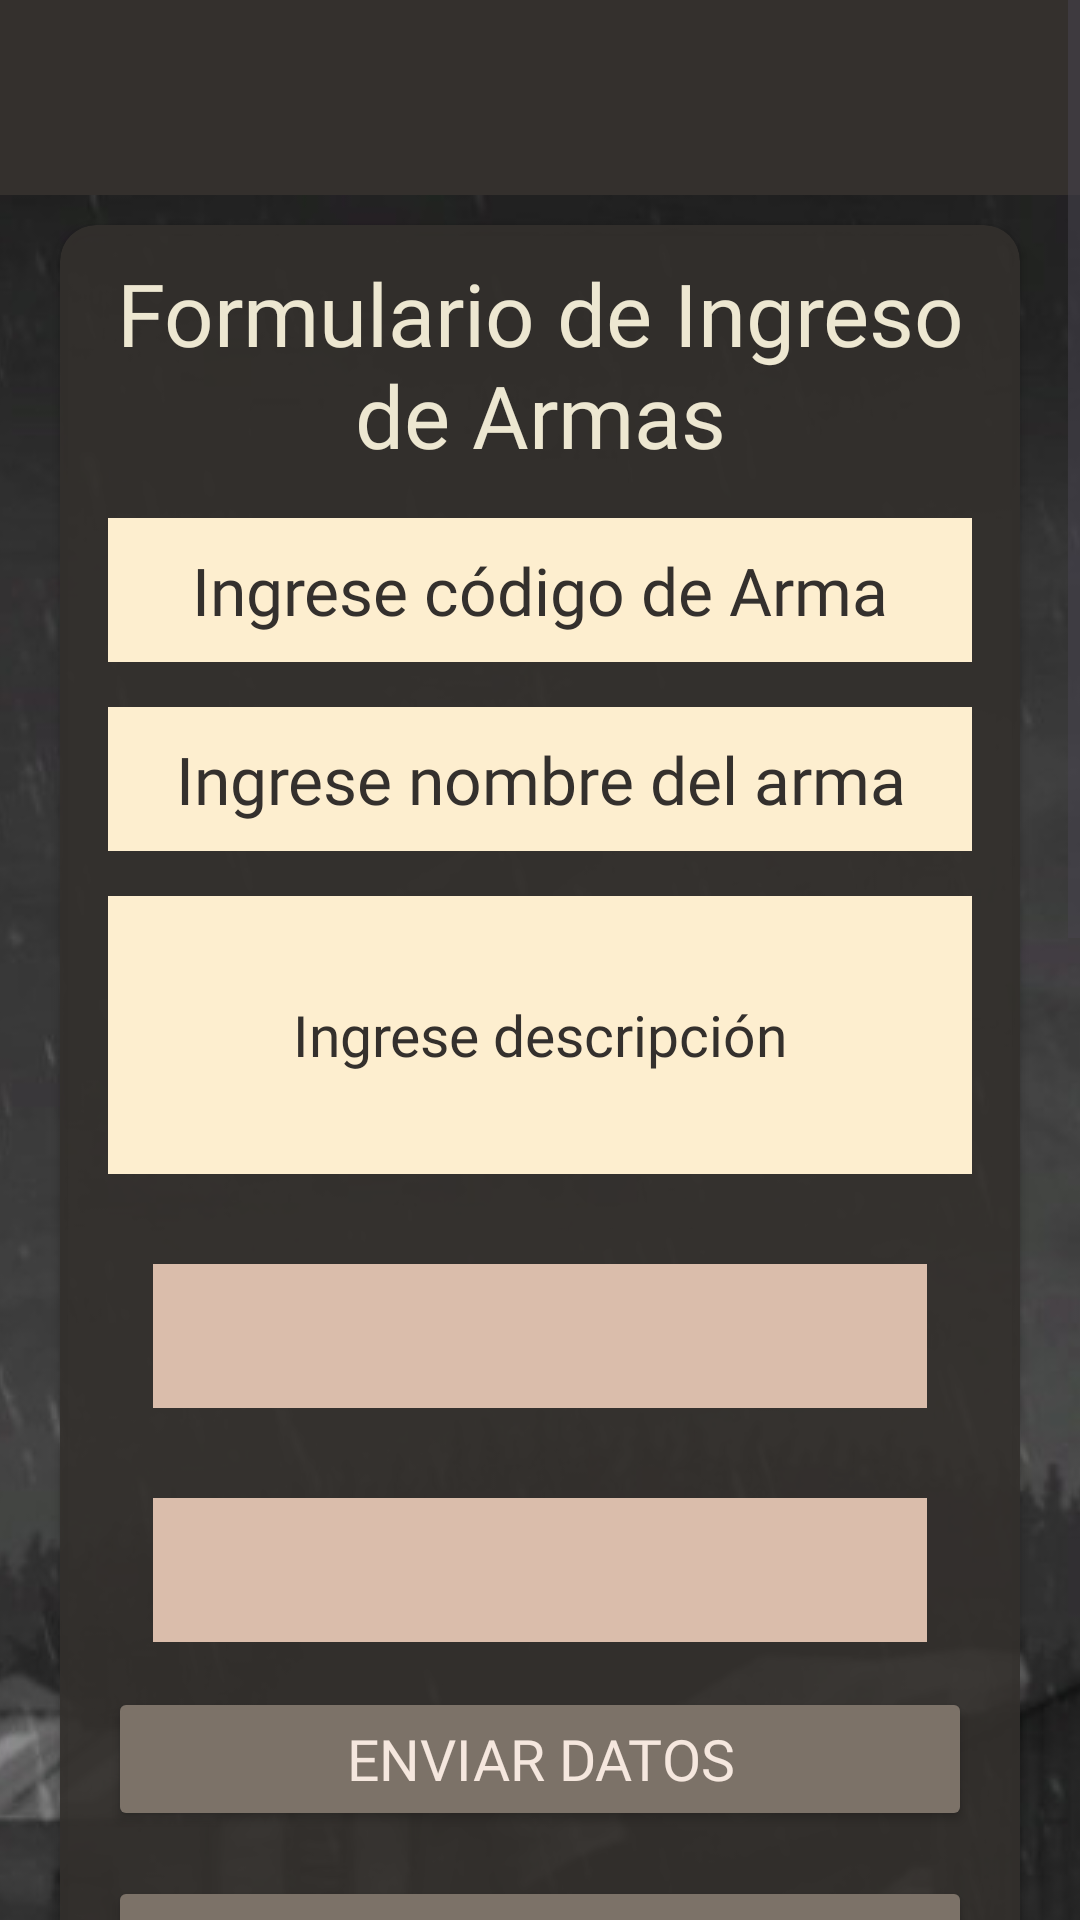

Here is an Android app screen rendered from its layout file. Give the layout XML and the strings, colors and styles it references.
<!-- AndroidManifest.xml: application theme Theme.AppLayouts -->
<!-- res/layout/activity_firebase.xml -->
<?xml version="1.0" encoding="utf-8"?>
<ScrollView
    xmlns:android="http://schemas.android.com/apk/res/android"
    xmlns:tools="http://schemas.android.com/tools"
    android:layout_width="match_parent"
    android:layout_height="match_parent">
<RelativeLayout xmlns:android="http://schemas.android.com/apk/res/android"
    xmlns:tools="http://schemas.android.com/tools"
    android:layout_width="match_parent"
    android:layout_height="match_parent"
    xmlns:app="http://schemas.android.com/apk/res-auto"
    android:background="#34302d">
    <FrameLayout
        android:layout_marginTop="60dp"
        android:layout_marginBottom="160dp"
        android:layout_width="match_parent"
        android:layout_height="match_parent"
        android:background="#6b6a65">
    </FrameLayout>
    <ImageView
        android:layout_marginTop="65dp"
        android:layout_marginBottom="165dp"
        android:layout_width="match_parent"
        android:layout_height="match_parent"
        android:importantForAccessibility="no"
        android:scaleType="centerCrop"
        android:src="@drawable/sawmill">
    </ImageView>

    <androidx.cardview.widget.CardView
        android:layout_width="match_parent"
        android:layout_height="900dp"
        android:layout_marginHorizontal="20dp"
        android:backgroundTint="#E634302d"
        app:cardCornerRadius="12dp"
        android:layout_marginTop="75dp"
        android:layout_gravity="center">
        <LinearLayout
            android:layout_width="match_parent"
            android:layout_height="match_parent"
            android:layout_marginVertical="10dp"
            android:layout_marginHorizontal="16dp"
            android:orientation="vertical">
            <TextView
                android:layout_width="match_parent"
                android:text="Formulario de Ingreso de Armas"
                android:layout_height="wrap_content"
                android:textColor="#ede7d1"
                android:textSize="29sp"
                android:fontFamily="@font/tf2build"
                android:textAlignment="center"
                android:layout_gravity="center"
                android:layout_marginBottom="15dp"/>
            <EditText
                android:id="@+id/txtCodigo"
                android:layout_width="match_parent"
                android:layout_height="48dp"
                android:textAlignment="center"
                android:fontFamily="@font/tf2build"
                android:background="#fdeecf"
                android:textColorHint="#34302d"
                android:textColor="#34302d"
                android:textSize="22sp"
                android:layout_gravity="center"
                android:hint="Ingrese código de Arma"
                android:layout_marginBottom="15dp"/>
            
            <EditText
                android:id="@+id/txtNombre"
                android:layout_width="match_parent"
                android:layout_height="48dp"
                android:textAlignment="center"
                android:fontFamily="@font/tf2build"
                android:background="#fdeecf"
                android:textColorHint="#34302d"
                android:textColor="#34302d"
                android:textSize="22sp"
                android:layout_gravity="center"
                android:hint="Ingrese nombre del arma"
                android:layout_marginBottom="15dp"/>
            
            <EditText
                android:id="@+id/txtDescripcion"
                android:layout_width="match_parent"
                android:layout_height="wrap_content"
                android:textAlignment="center"
                android:fontFamily="@font/tf2build"
                android:background="#fdeecf"
                android:textColorHint="#34302d"
                android:textColor="#34302d"
                android:textSize="19sp"
                android:inputType="textMultiLine"
                android:minLines="4"
                android:layout_gravity="center"
                android:hint="Ingrese descripción"
                android:layout_marginBottom="15dp"/>
            <Spinner
                android:id="@+id/spinnerClase"
                android:textAlignment="center"
                android:fontFamily="@font/tf2build"
                android:background="#dabdab"
                android:gravity="center"
                android:drawSelectorOnTop="true"
                android:layout_width="wrap_content"
                android:layout_height="wrap_content"
                android:layout_margin="15dp"
                android:contentDescription="Clase"
                android:dropDownWidth="match_parent"
                android:minHeight="48dp"
                android:minWidth="340dp"
                />


            
            <Spinner
                android:id="@+id/spinnerRareza"
                android:textAlignment="center"
                android:fontFamily="@font/tf2build"
                android:background="#dabdab"
                android:gravity="center"
                android:drawSelectorOnTop="true"
                android:layout_width="wrap_content"
                android:layout_height="wrap_content"
                android:layout_margin="15dp"
                android:contentDescription="Clase"
                android:dropDownWidth="match_parent"
                android:minHeight="48dp"
                android:minWidth="340dp"
                />

            
            <Button
                android:layout_width="match_parent"
                android:layout_height="wrap_content"
                android:backgroundTint="#7c7268"
                android:textColor="#f5e7de"
                android:fontFamily="@font/tf2build"
                android:layout_gravity="center"
                android:onClick="enviarDatosFirestore"
                android:textSize="19sp"
                android:text="Enviar Datos"
                android:layout_marginBottom="15dp"/>
            <Button
                android:layout_width="match_parent"
                android:layout_height="wrap_content"
                android:backgroundTint="#7c7268"
                android:textColor="#f5e7de"
                android:fontFamily="@font/tf2build"
                android:layout_gravity="center"
                android:onClick="cargarLista"
                android:textSize="19sp"
                android:text="Cargar Datos"
                android:layout_marginBottom="15dp"/>

            
            <ListView
                android:id="@+id/listaDeArmas"
                android:layout_width="match_parent"
                android:layout_height="wrap_content"
                android:background="#fdeecf"
                android:textColor="#34302d"
                android:textSize="10sp" />
        </LinearLayout>

    </androidx.cardview.widget.CardView>
    <TableLayout
        android:layout_width="match_parent"
        android:layout_height="wrap_content"
        android:stretchColumns="*"
        android:layout_alignParentBottom="true"
        android:paddingBottom="70dp">
        <TableRow
            android:layout_gravity="bottom"
            android:gravity="bottom">
            <ImageView
                android:layout_gravity="center"
                android:src="@drawable/tf2logo"
                android:layout_width="50dp"
                android:layout_height="50dp"/>

            <androidx.appcompat.widget.AppCompatButton
                android:id="@+id/btVolver"
                android:layout_width="wrap_content"
                android:layout_height="wrap_content"
                android:layout_gravity="center"
                android:background="@drawable/button_bg"
                android:fontFamily="@font/tf2build"
                android:textColor="#f5e7de"
                android:text="Regresar"
                android:textSize="29sp" />

            <ImageView
                android:layout_gravity="center"
                android:src="@drawable/tf2logo"
                android:layout_width="50dp"
                android:layout_height="50dp"/>
        </TableRow>
    </TableLayout>

</RelativeLayout>
</ScrollView>
<!-- resources referenced by this layout -->
<resources>
  <!-- drawable button_bg (drawable) -->
  <?xml version="1.0" encoding="utf-8"?>
  <shape xmlns:android="http://schemas.android.com/apk/res/android"
      android:shape="rectangle">
      <solid android:color="#6b6a65" />
      <corners android:radius="7dp" />
  </shape>
  <!-- drawable sawmill: jpg bitmap (drawable, 209301 bytes) -->
  <!-- drawable tf2logo: png bitmap (drawable, 42974 bytes) -->
  <style name="Theme.AppLayouts" parent="Base.Theme.AppLayouts" />
  <style name="Base.Theme.AppLayouts" parent="Theme.Material3.DayNight.NoActionBar">
          
          
      </style>
</resources>
